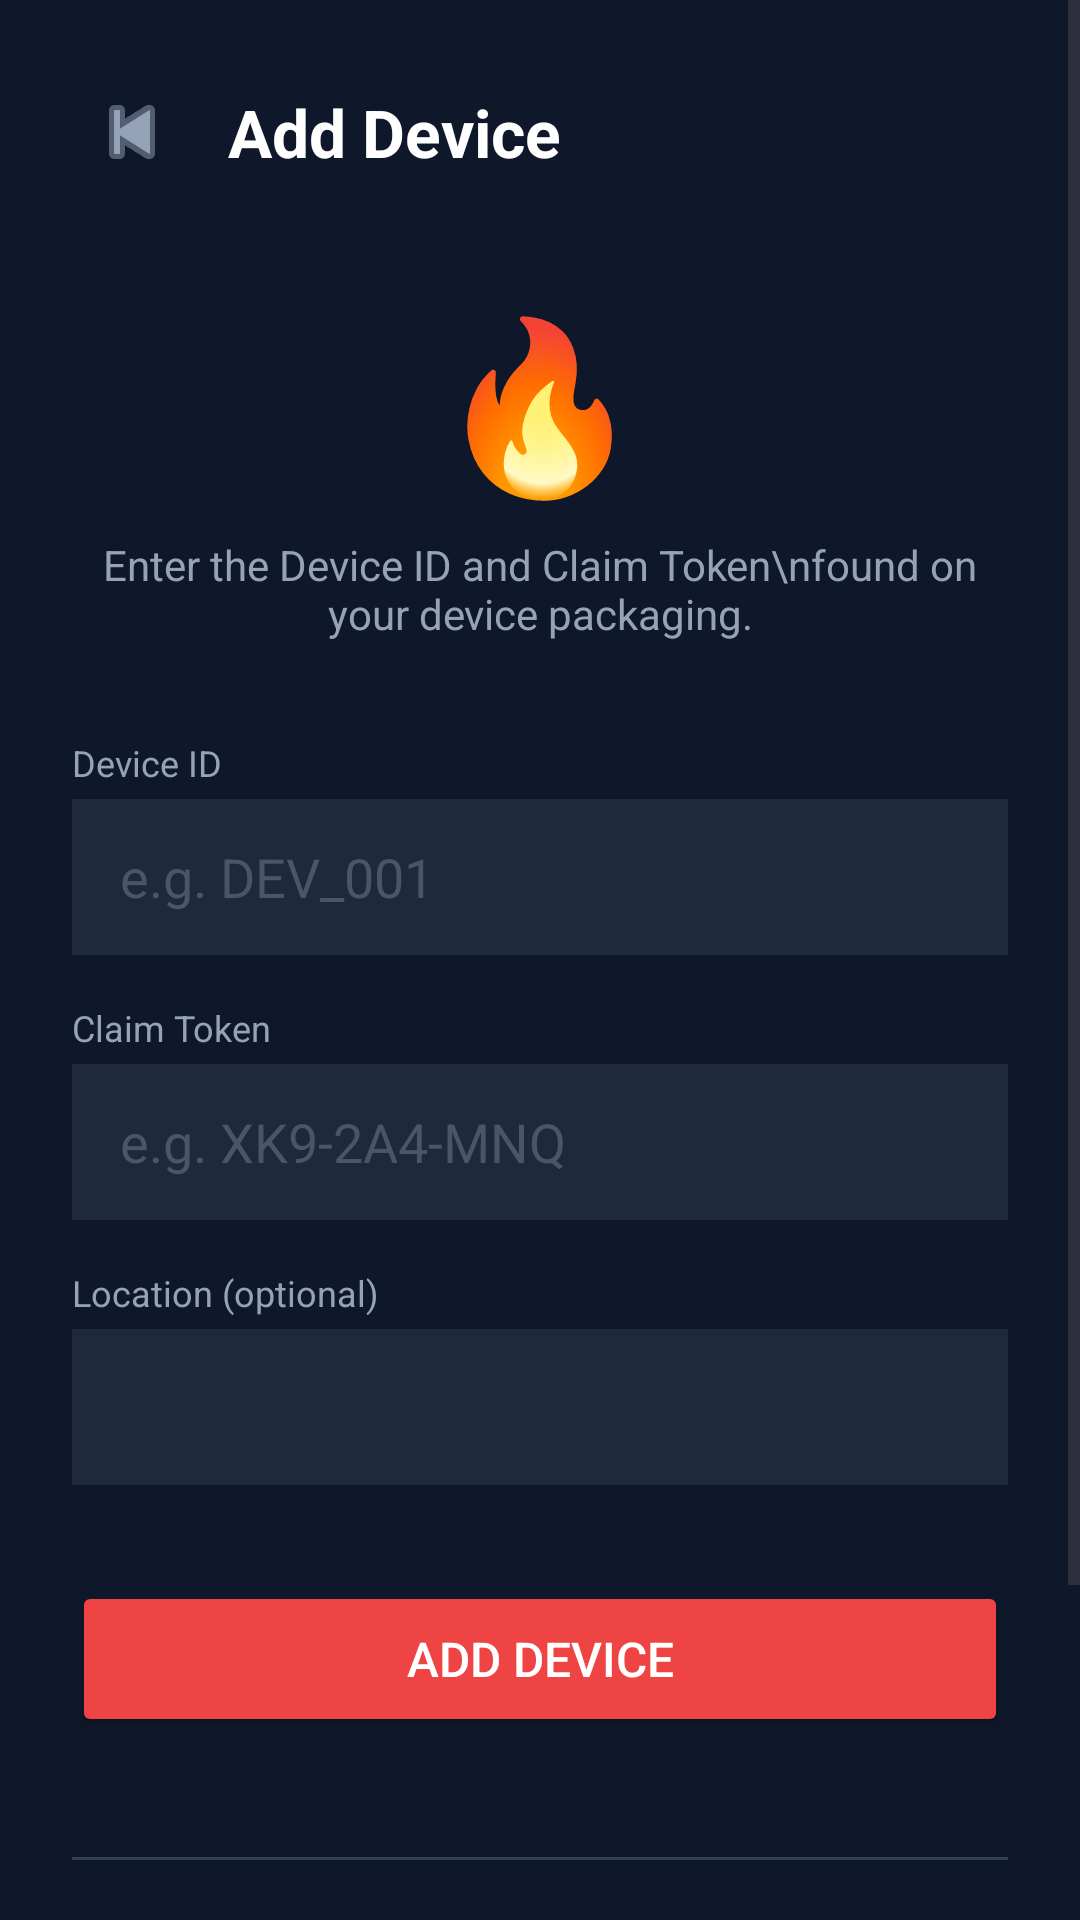

Here is an Android app screen rendered from its layout file. Give the layout XML and the strings, colors and styles it references.
<!-- AndroidManifest.xml: application theme Theme.FireAlarmApp -->
<!-- res/layout/activity_add_device.xml -->
<?xml version="1.0" encoding="utf-8"?>
<ScrollView xmlns:android="http://schemas.android.com/apk/res/android"
    android:layout_width="match_parent"
    android:layout_height="match_parent"
    android:background="#0f172a">

    <LinearLayout
        android:layout_width="match_parent"
        android:layout_height="wrap_content"
        android:orientation="vertical"
        android:padding="24dp">

        
        <LinearLayout android:layout_width="match_parent" android:layout_height="wrap_content"
            android:orientation="horizontal" android:gravity="center_vertical"
            android:layout_marginBottom="32dp">
            <ImageButton android:id="@+id/btnBack"
                android:layout_width="40dp" android:layout_height="40dp"
                android:src="@android:drawable/ic_media_previous"
                android:background="?attr/selectableItemBackgroundBorderless"
                android:tint="#94a3b8"/>
            <TextView android:layout_width="wrap_content" android:layout_height="wrap_content"
                android:text="Add Device" android:textColor="#ffffff"
                android:textSize="22sp" android:textStyle="bold" android:paddingStart="12dp"/>
        </LinearLayout>

        
        <TextView android:layout_width="wrap_content" android:layout_height="wrap_content"
            android:text="🔥" android:textSize="56sp"
            android:layout_gravity="center" android:layout_marginBottom="8dp"/>

        <TextView android:layout_width="match_parent" android:layout_height="wrap_content"
            android:text="Enter the Device ID and Claim Token\nfound on your device packaging."
            android:textColor="#94a3b8" android:textSize="14sp"
            android:gravity="center" android:layout_marginBottom="32dp"/>

        
        <TextView android:layout_width="match_parent" android:layout_height="wrap_content"
            android:text="Device ID" android:textColor="#94a3b8" android:textSize="12sp"
            android:layout_marginBottom="4dp"/>
        <EditText android:id="@+id/etDeviceId"
            android:layout_width="match_parent" android:layout_height="52dp"
            android:background="#1e293b" android:textColor="#ffffff"
            android:textColorHint="#4a5568" android:hint="e.g. DEV_001"
            android:paddingHorizontal="16dp" android:inputType="text"
            android:textAllCaps="true" android:layout_marginBottom="16dp"/>

        
        <TextView android:layout_width="match_parent" android:layout_height="wrap_content"
            android:text="Claim Token" android:textColor="#94a3b8" android:textSize="12sp"
            android:layout_marginBottom="4dp"/>
        <EditText android:id="@+id/etClaimToken"
            android:layout_width="match_parent" android:layout_height="52dp"
            android:background="#1e293b" android:textColor="#ffffff"
            android:textColorHint="#4a5568" android:hint="e.g. XK9-2A4-MNQ"
            android:paddingHorizontal="16dp" android:inputType="text"
            android:textAllCaps="true" android:layout_marginBottom="16dp"/>

        
        <TextView android:layout_width="match_parent" android:layout_height="wrap_content"
            android:text="Location (optional)" android:textColor="#94a3b8" android:textSize="12sp"
            android:layout_marginBottom="4dp"/>

        <Spinner android:id="@+id/spinnerLocation"
            android:layout_width="match_parent" android:layout_height="52dp"
            android:background="#1e293b" android:layout_marginBottom="32dp"/>

        
        <Button android:id="@+id/btnClaim"
            android:layout_width="match_parent" android:layout_height="52dp"
            android:text="Add Device" android:textSize="16sp"
            android:backgroundTint="#ef4444" android:textColor="#ffffff"
            android:layout_marginBottom="16dp"/>

        
        <TextView android:id="@+id/tvStatus"
            android:layout_width="match_parent" android:layout_height="wrap_content"
            android:text="" android:textColor="#10b981"
            android:textSize="14sp" android:gravity="center"
            android:visibility="gone"/>

        
        <View android:layout_width="match_parent" android:layout_height="1dp"
            android:background="#334155" android:layout_marginVertical="24dp"/>

        
        <LinearLayout android:layout_width="match_parent" android:layout_height="wrap_content"
            android:background="#1e293b" android:padding="16dp" android:orientation="vertical">
            <TextView android:layout_width="match_parent" android:layout_height="wrap_content"
                android:text="ℹ️  Where to find the Token?"
                android:textColor="#ffffff" android:textSize="14sp" android:textStyle="bold"
                android:layout_marginBottom="8dp"/>
            <TextView android:layout_width="match_parent" android:layout_height="wrap_content"
                android:text="The Device ID and Claim Token are printed on a sticker inside the product box or on the back of the sensor device."
                android:textColor="#94a3b8" android:textSize="13sp"/>
        </LinearLayout>

    </LinearLayout>
</ScrollView>
<!-- resources referenced by this layout -->
<resources>
  <style name="Theme.FireAlarmApp" parent="Base.Theme.FireAlarmApp" />
  <style name="Base.Theme.FireAlarmApp" parent="Theme.Material3.DayNight.NoActionBar">
          
          
      </style>
</resources>
